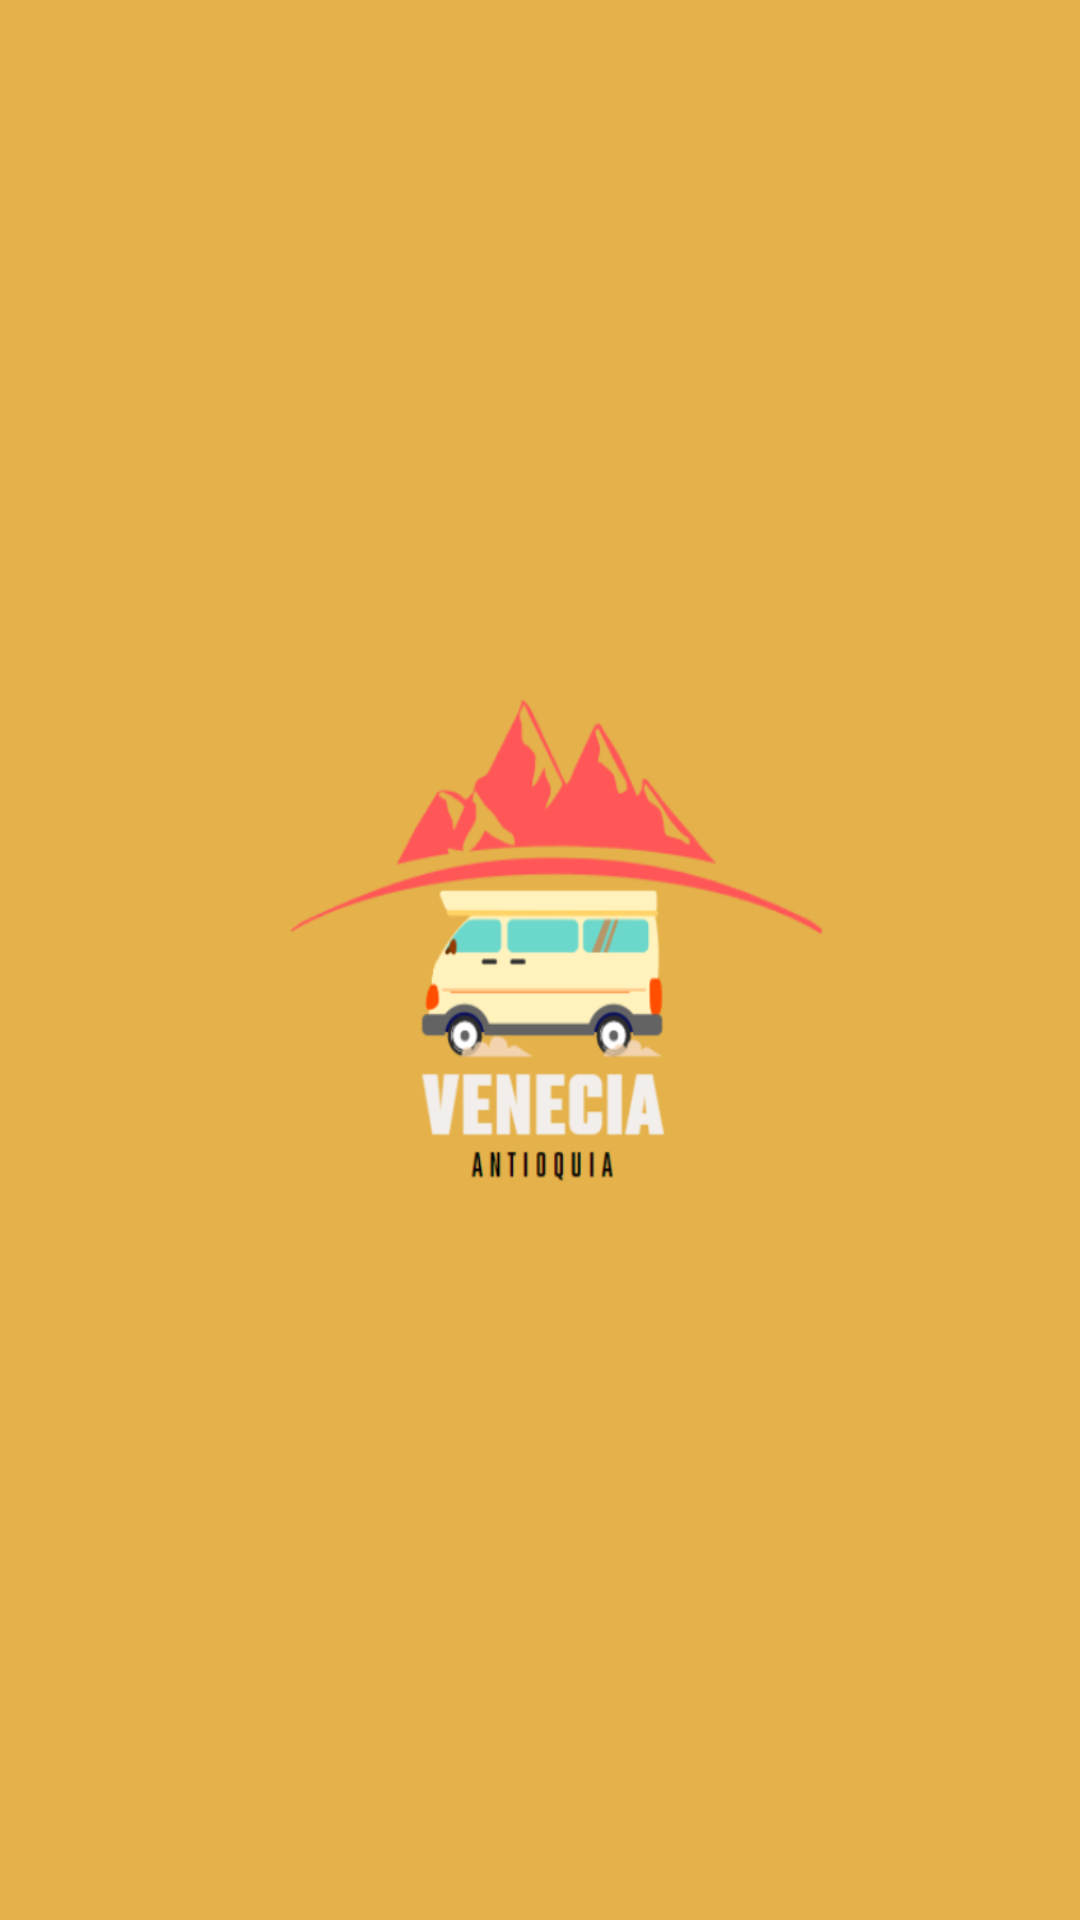

Android layout source for this screen:
<!-- AndroidManifest.xml: application theme Theme.Venecia -->
<!-- res/layout/activity_splash.xml -->
<?xml version="1.0" encoding="utf-8"?>
<android.support.constraint.ConstraintLayout
    xmlns:android="http://schemas.android.com/apk/res/android"
    xmlns:app="http://schemas.android.com/apk/res-auto"
    xmlns:tools="http://schemas.android.com/tools"
    android:layout_width="match_parent"
    android:layout_height="match_parent"
    android:background="@drawable/venecia"
    tools:context=".Splash">



</android.support.constraint.ConstraintLayout>
<!-- resources referenced by this layout -->
<resources>
  <!-- drawable venecia: png bitmap (drawable, 40269 bytes) -->
  <style name="Theme.Venecia" parent="Theme.AppCompat.Light.DarkActionBar">
          
          <item name="colorPrimary">@color/purple_500</item>
          <item name="colorPrimaryDark">@color/purple_700</item>
          <item name="colorAccent">@color/teal_200</item>
          
      </style>
  <color name="purple_500">#FF6200EE</color>
  <color name="purple_700">#FF3700B3</color>
  <color name="teal_200">#FF03DAC5</color>
</resources>
